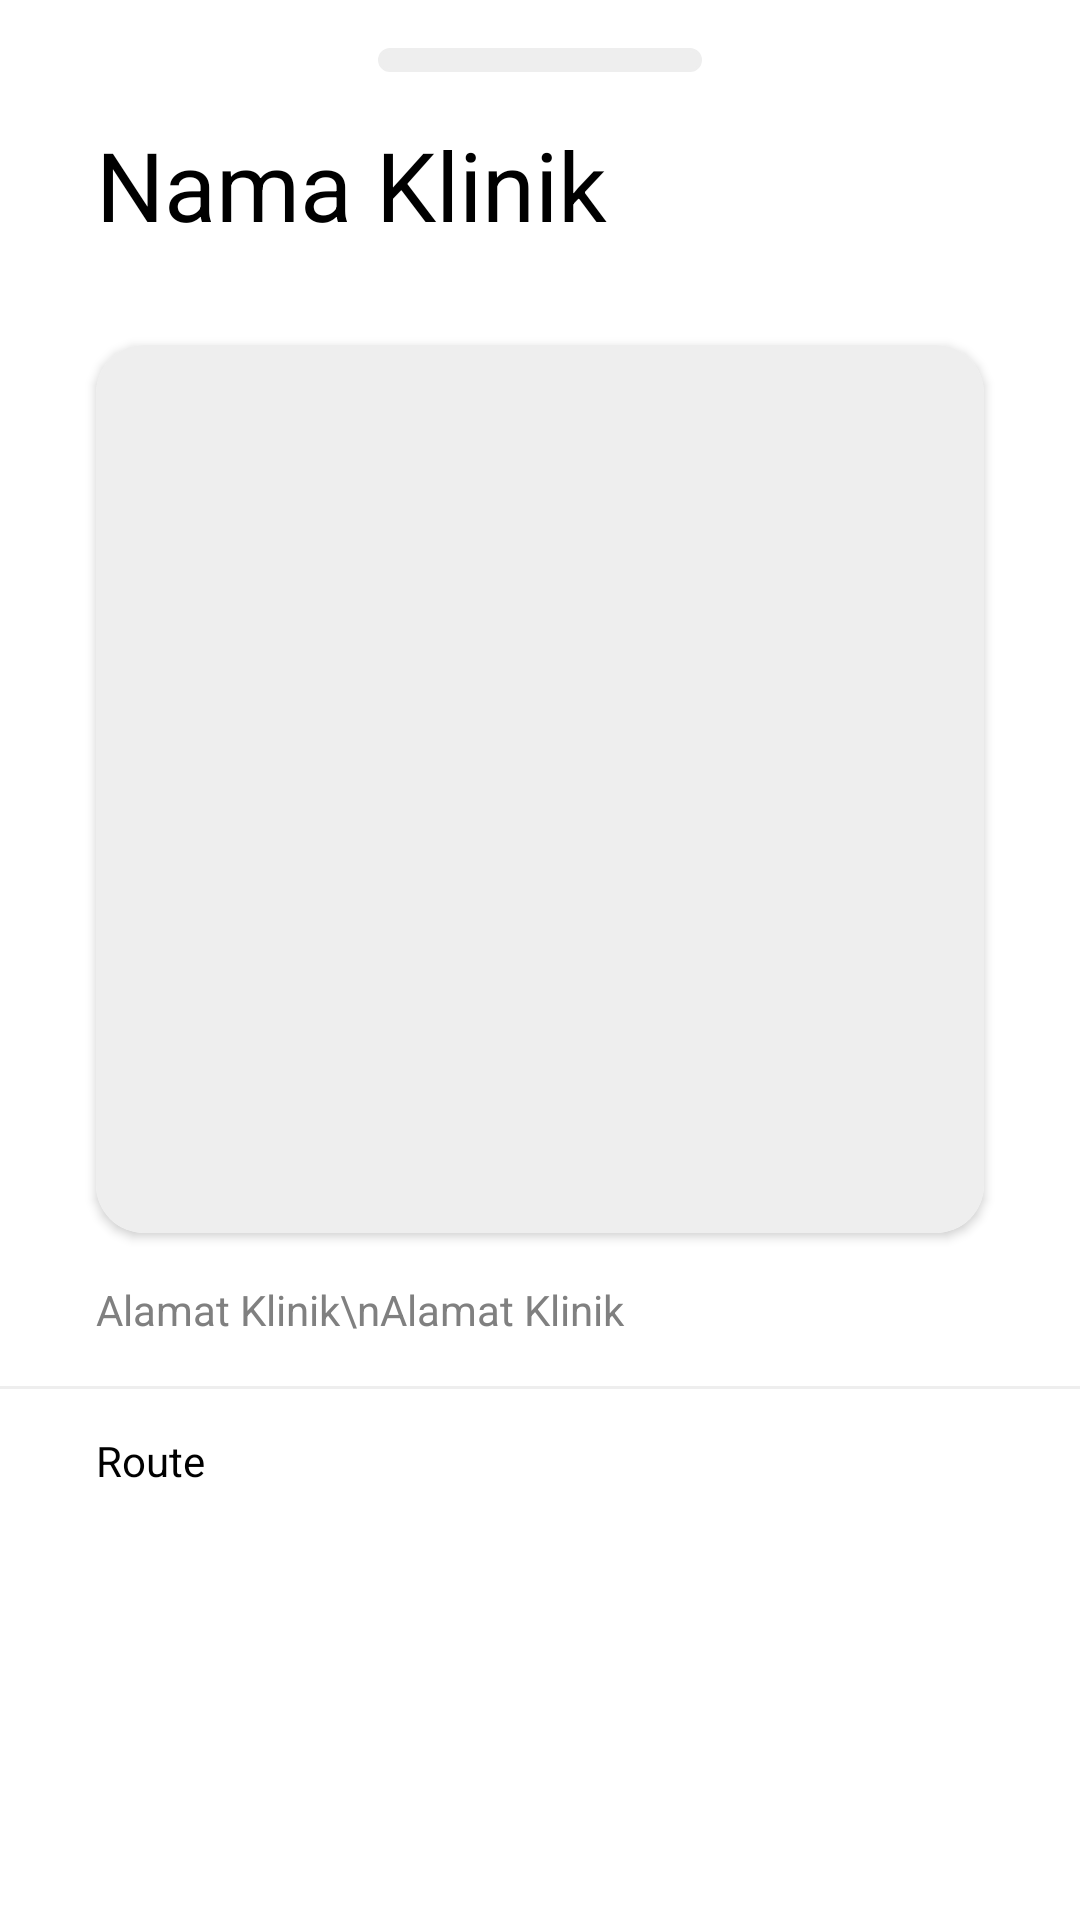

Reconstruct the res/layout file that produces this screen, plus the resources it refers to.
<!-- AndroidManifest.xml: application theme Theme.NoActionBar -->
<!-- res/layout/fragment_bottom_sheet.xml -->
<?xml version="1.0" encoding="utf-8"?>
<androidx.core.widget.NestedScrollView xmlns:android="http://schemas.android.com/apk/res/android"
    xmlns:tools="http://schemas.android.com/tools"
    android:layout_width="match_parent"
    android:layout_height="wrap_content"
    xmlns:app="http://schemas.android.com/apk/res-auto"
    tools:context=".BottomSheetFragment"
    android:background="@color/white"
    app:layout_behavior="@string/appbar_scrolling_view_behavior">

    
    <androidx.constraintlayout.widget.ConstraintLayout
        android:layout_width="match_parent"
        android:layout_height="wrap_content">

        <ImageView
            android:id="@+id/top"
            android:layout_width="0dp"
            app:layout_constraintWidth_percent="0.3"
            android:layout_height="8dp"
            android:background="@drawable/round_rect"
            android:backgroundTint="@color/bg_gray"
            android:layout_marginTop="16dp"
            app:layout_constraintTop_toTopOf="parent"
            app:layout_constraintLeft_toLeftOf="parent"
            app:layout_constraintRight_toRightOf="parent"/>

        <TextView
            android:id="@+id/nama"
            android:layout_width="match_parent"
            android:layout_height="match_parent"
            android:text="Nama Klinik"
            android:textSize="32dp"
            android:textColor="@color/black"
            android:maxLines="1"
            android:ellipsize="end"
            android:layout_marginTop="16dp"
            android:layout_marginLeft="32dp"
            android:layout_marginRight="32dp"
            app:layout_constraintTop_toBottomOf="@+id/top"
            app:layout_constraintLeft_toLeftOf="parent"/>

        <androidx.cardview.widget.CardView
            android:id="@+id/card"
            android:layout_width="match_parent"
            android:layout_height="0dp"
            app:layout_constraintDimensionRatio="1"
            android:layout_margin="32dp"
            app:cardCornerRadius="16dp"
            app:layout_constraintTop_toBottomOf="@+id/nama"
            app:layout_constraintLeft_toLeftOf="parent"
            app:layout_constraintRight_toRightOf="parent">
            <ImageView
                android:id="@+id/foto"
                android:layout_width="match_parent"
                android:layout_height="match_parent"
                app:layout_constraintDimensionRatio="1"
                android:scaleType="centerCrop"
                android:background="@color/bg_gray"/>
        </androidx.cardview.widget.CardView>

        <TextView
            android:id="@+id/alamat"
            android:layout_width="match_parent"
            android:layout_height="match_parent"
            android:text="Alamat Klinik\nAlamat Klinik"
            android:textSize="14dp"
            android:textColor="@color/gray"
            android:maxLines="2"
            android:layout_marginTop="16dp"
            android:layout_marginLeft="32dp"
            android:layout_marginRight="32dp"
            app:layout_constraintTop_toBottomOf="@+id/card"
            app:layout_constraintLeft_toLeftOf="parent" />

        <View
            android:id="@+id/line"
            android:layout_width="match_parent"
            android:layout_height="1dp"
            android:background="@color/bg_gray"
            android:layout_marginTop="16dp"
            app:layout_constraintTop_toBottomOf="@+id/alamat"
            app:layout_constraintLeft_toLeftOf="parent"
            app:layout_constraintRight_toRightOf="parent" />

        <Button
            android:id="@+id/rute"
            android:layout_width="match_parent"
            android:layout_height="match_parent"
            android:text="Route"
            android:textColor="@color/black"
            android:textAllCaps="false"
            android:textSize="14dp"
            android:gravity="center_vertical"
            android:background="@color/trans"
            android:paddingLeft="32dp"
            android:paddingRight="32dp"
            app:layout_constraintTop_toBottomOf="@+id/line"
            app:layout_constraintLeft_toLeftOf="parent"
            app:layout_constraintRight_toRightOf="parent"/>

        <View
            android:layout_width="match_parent"
            android:layout_height="16dp"
            app:layout_constraintTop_toBottomOf="@+id/rute"
            app:layout_constraintLeft_toLeftOf="parent"
            app:layout_constraintRight_toRightOf="parent" />

    </androidx.constraintlayout.widget.ConstraintLayout>

</androidx.core.widget.NestedScrollView>
<!-- resources referenced by this layout -->
<resources>
  <color name="bg_gray">#FFEEEEEE</color>
  <color name="black">#FF000000</color>
  <color name="gray">#FF808080</color>
  <color name="trans">#00000000</color>
  <color name="white">#FFFFFFFF</color>
  <!-- drawable round_rect (drawable) -->
  <shape xmlns:android="http://schemas.android.com/apk/res/android"
      android:shape="rectangle">
      <stroke android:width="1dp" android:color="@color/white" />
      <solid android:color="@color/introSecondary" />
      <corners android:radius="32dp" />
  </shape>
  <style name="Theme.NoActionBar" parent="Theme.AppCompat.Light.NoActionBar">
          
          <item name="colorPrimary">@color/purple_500</item>
          <item name="colorPrimaryVariant">@color/purple_700</item>
          <item name="colorOnPrimary">@color/white</item>
          
          <item name="colorSecondary">@color/teal_200</item>
          <item name="colorSecondaryVariant">@color/teal_700</item>
          <item name="colorOnSecondary">@color/black</item>
          
          <item name="android:statusBarColor" tools:targetApi="l">@color/introPrimary</item>
          
          <item name="fontFamily">@font/raleway_medium</item>
      </style>
  <color name="introSecondary">#2155CD</color>
  <color name="purple_500">#FF6200EE</color>
  <color name="purple_700">#FF3700B3</color>
  <color name="teal_200">#FF03DAC5</color>
  <color name="teal_700">#FF018786</color>
  <color name="introPrimary">#2D89FF</color>
</resources>
